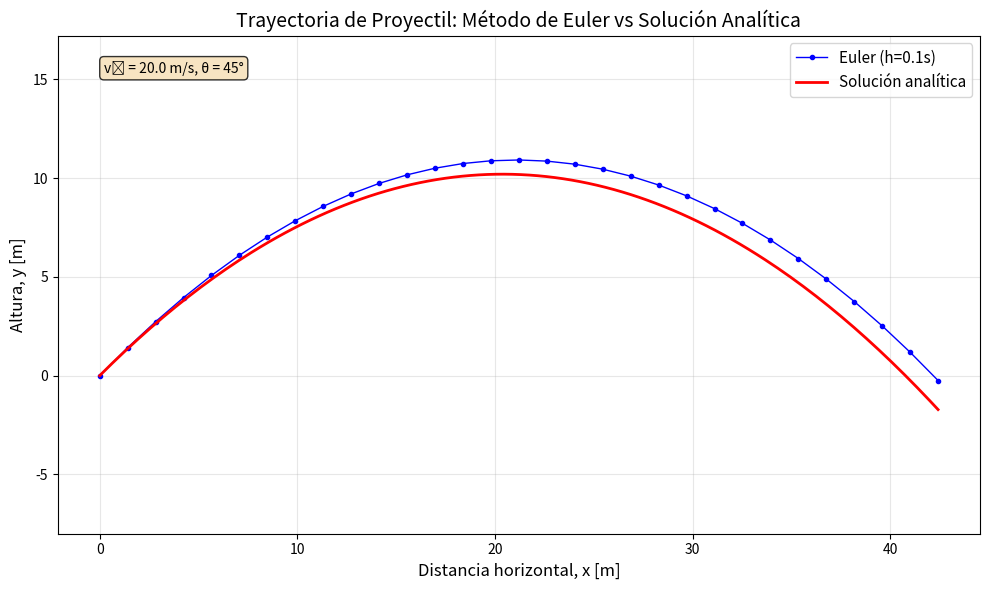

The script that saved this image:
import numpy as np
import matplotlib.pyplot as plt

# =============================================
# PARÁMETROS F\'ISICOS Y NUMÉRICOS
# =============================================

v0 = 20.0      # velocidad inicial [m/s] - típico lanzamiento de proyectil
theta = np.pi/4  # ángulo de lanzamiento (45 grados = π/4 radianes)
g = 9.81       # aceleración gravitacional [m/s²] - valor estándar
h = 0.1        # paso de integración [s] - determina la precisión
t_max = 3.0    # tiempo máximo de simulación [s] - para evitar loops infinitos

# Explicación: Estos parámetros controlan tanto la física del problema como la
# precisión del método numérico. Un h más pequeño da mayor precisión pero mayor costo computacional.

# =============================================
# CONDICIONES INICIALES
# =============================================

# Descomposición de la velocidad inicial en componentes x e y
# vx0 = v0 * cos(theta): componente horizontal (coseno = adyacente/hipotenusa)
# vy0 = v0 * sin(theta): componente vertical (seno = opuesto/hipotenusa)
vx0 = v0 * np.cos(theta)
vy0 = v0 * np.sin(theta)

# Listas para almacenar la evolución temporal de las variables
# Iniciamos en el origen (0,0) con las velocidades calculadas
x, y = [0.0], [0.0]          # Posiciones iniciales
vx, vy = [vx0], [vy0]        # Velocidades iniciales
t_values = [0.0]             # Tiempos (para tracking temporal)

print(f"Condiciones iniciales:")
print(f"Velocidad inicial: {v0:.2f} m/s")
print(f"Ángulo: {np.degrees(theta):.1f}°")
print(f"vx0: {vx0:.2f} m/s, vy0: {vy0:.2f} m/s")

# ======================================
# MÉTODO DE EULER - INTEGRACIÓN NUMÉRICA
# ======================================

t = 0.0
step = 0
print("\nIniciando integración numérica...")

# El loop continúa mientras el proyectil esté arriba del suelo (y >= 0)
while y[-1] >= 0 and t < t_max:
    
    # --- PASO 1: Calcular nuevas posiciones usando velocidades actuales ---
    # x_new = x_actual + Δt * vx_actual (movimiento horizontal uniforme)
    # y_new = y_actual + Δt * vy_actual (movimiento vertical acelerado)
    x_new = x[-1] + h * vx[-1]
    y_new = y[-1] + h * vy[-1]
    
    # --- PASO 2: Calcular nuevas velocidades ---
    # vx permanece constante (no hay fuerza horizontal)
    # vy disminuye debido a la gravedad: vy_new = vy_actual - g*Δt
    vx_new = vx[-1]  
    vy_new = vy[-1] - h * g
    
    # --- PASO 3: Almacenar los nuevos valores ---
    x.append(x_new)
    y.append(y_new)
    vx.append(vx_new)
    vy.append(vy_new)
    t += h
    t_values.append(t)
    step += 1
    
    # Información de progreso cada 10 pasos
    if step % 10 == 0:
        print(f"Paso {step}: t = {t:.2f}s, x = {x_new:.2f}m, y = {y_new:.2f}m")

print(f"Simulación completada: {step} pasos, tiempo final = {t:.2f}s")
print(f"Alcance numérico: {x[-1]:.2f} m")

# ==================================
# SOLUCIÓN ANALÍTICA EXACTA (PARA COMPARACIÓN)
# ==================================

# La solución exacta para movimiento parabólico sin rozamiento:
# x(t) = v0*cos(θ)*t
# y(t) = v0*sin(θ)*t - 0.5*g*t²
# Eliminando el tiempo: y(x) = x*tan(θ) - (g*x²)/(2*v0²*cos²(θ))

print("\nCalculando solución analítica...")

# Crear array de posiciones x para evaluar la trayectoria analítica
x_analytic = np.linspace(0, max(x), 200)

# Calcular las y correspondientes usando la ecuación de la trayectoria
# y(x) = x*tan(θ) - (g*x²)/(2*v0²*cos²(θ))
tan_theta = np.tan(theta)
cos2_theta = np.cos(theta)**2
denominador = 2 * v0**2 * cos2_theta

y_analytic = x_analytic * tan_theta - (g * x_analytic**2) / denominador

# También calculamos el alcance teórico exacto
alcance_teorico = (v0**2 * np.sin(2*theta)) / g
altura_max_teorica = (v0**2 * np.sin(theta)**2) / (2*g)

print(f"Alcance teórico: {alcance_teorico:.2f} m")
print(f"Altura máxima teórica: {altura_max_teorica:.2f} m")

# ===========================
# VISUALIZACIÓN Y COMPARACIÓN
# ===========================

plt.figure(figsize=(10, 6))

# Graficar solución numérica (método de Euler)
plt.plot(x, y, 'bo-', markersize=3, linewidth=1, label=f'Euler (h={h}s)')

# Graficar solución analítica exacta
plt.plot(x_analytic, y_analytic, 'r-', linewidth=2, label='Solución analítica')

# Configuración del gráfico
plt.xlabel("Distancia horizontal, x [m]", fontsize=12)
plt.ylabel("Altura, y [m]", fontsize=12)
plt.title("Trayectoria de Proyectil: Método de Euler vs Solución Analítica", fontsize=14)
plt.legend(fontsize=11)
plt.grid(True, alpha=0.3)
plt.axis('equal')  # Misma escala en ambos ejes para ver la forma real

# Añadir información adicional en el gráfico
plt.text(0.05, 0.95, f'v₀ = {v0} m/s, θ = {np.degrees(theta):.0f}°', 
         transform=plt.gca().transAxes, fontsize=10, verticalalignment='top',
         bbox=dict(boxstyle='round', facecolor='wheat', alpha=0.8))

plt.tight_layout()
plt.show()

# ===================
# ANÁLISIS DEL ERROR
# ==================

print("\n" + "="*50)
print("ANÁLISIS DE PRECISIÓN")
print("="*50)

# Calcular error en el alcance
error_alcance = abs(x[-1] - alcance_teorico)
error_relativo = (error_alcance / alcance_teorico) * 100

print(f"Alcance numérico: {x[-1]:.4f} m")
print(f"Alcance teórico:  {alcance_teorico:.4f} m")
print(f"Error absoluto:   {error_alcance:.4f} m")
print(f"Error relativo:   {error_relativo:.2f}%")

# Sugerencia para mejorar la precisión
if error_relativo > 1:
    print("\nRecomendación: Reducir el paso h para mayor precisión")
    print(f"Pruebe con h = 0.01 o h = 0.001")
else:
    print("\n¡Buena precisión! El método funciona bien para este paso h")
